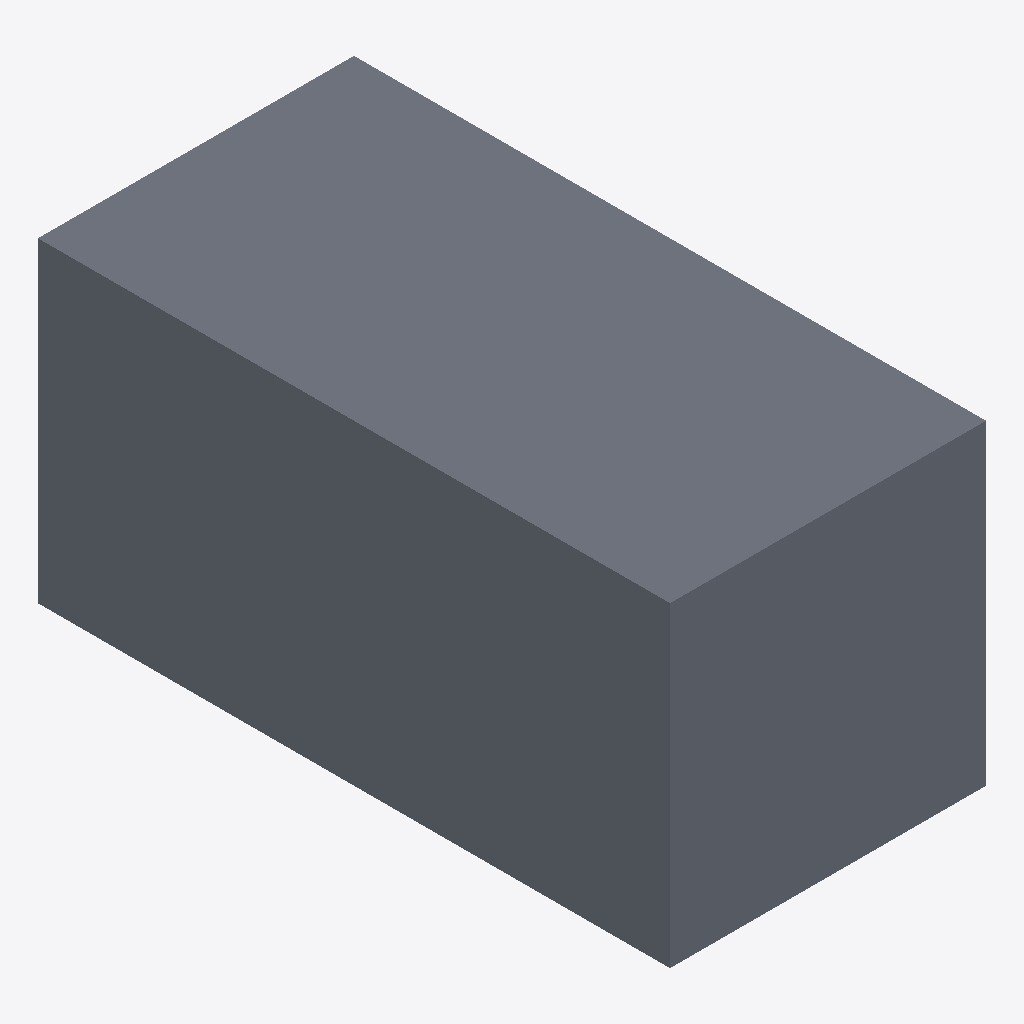
Isometric view of an IFC building model (IFC-SPF (STEP), schema IFC4, length unit unknown), seen from the south-west, elements coloured by IFC class: 1 slab (grey).
Extent 2.0 m × 4.0 m × 2.0 m (x, y, z). Elements (1): 1 IfcSlab.

HEADER;
FILE_DESCRIPTION(('ViewDefinition [ReferenceView_V1.2]'),'2;1');
FILE_NAME('opening.ifc','',('semio'),('semio'),'semio','semio','');
FILE_SCHEMA(('IFC4'));
ENDSEC;
DATA;
#17=IFCSLAB('0000000000000000000001',$,'Host',$,$,#5,#12,$,.FLOOR.);
ENDSEC;
